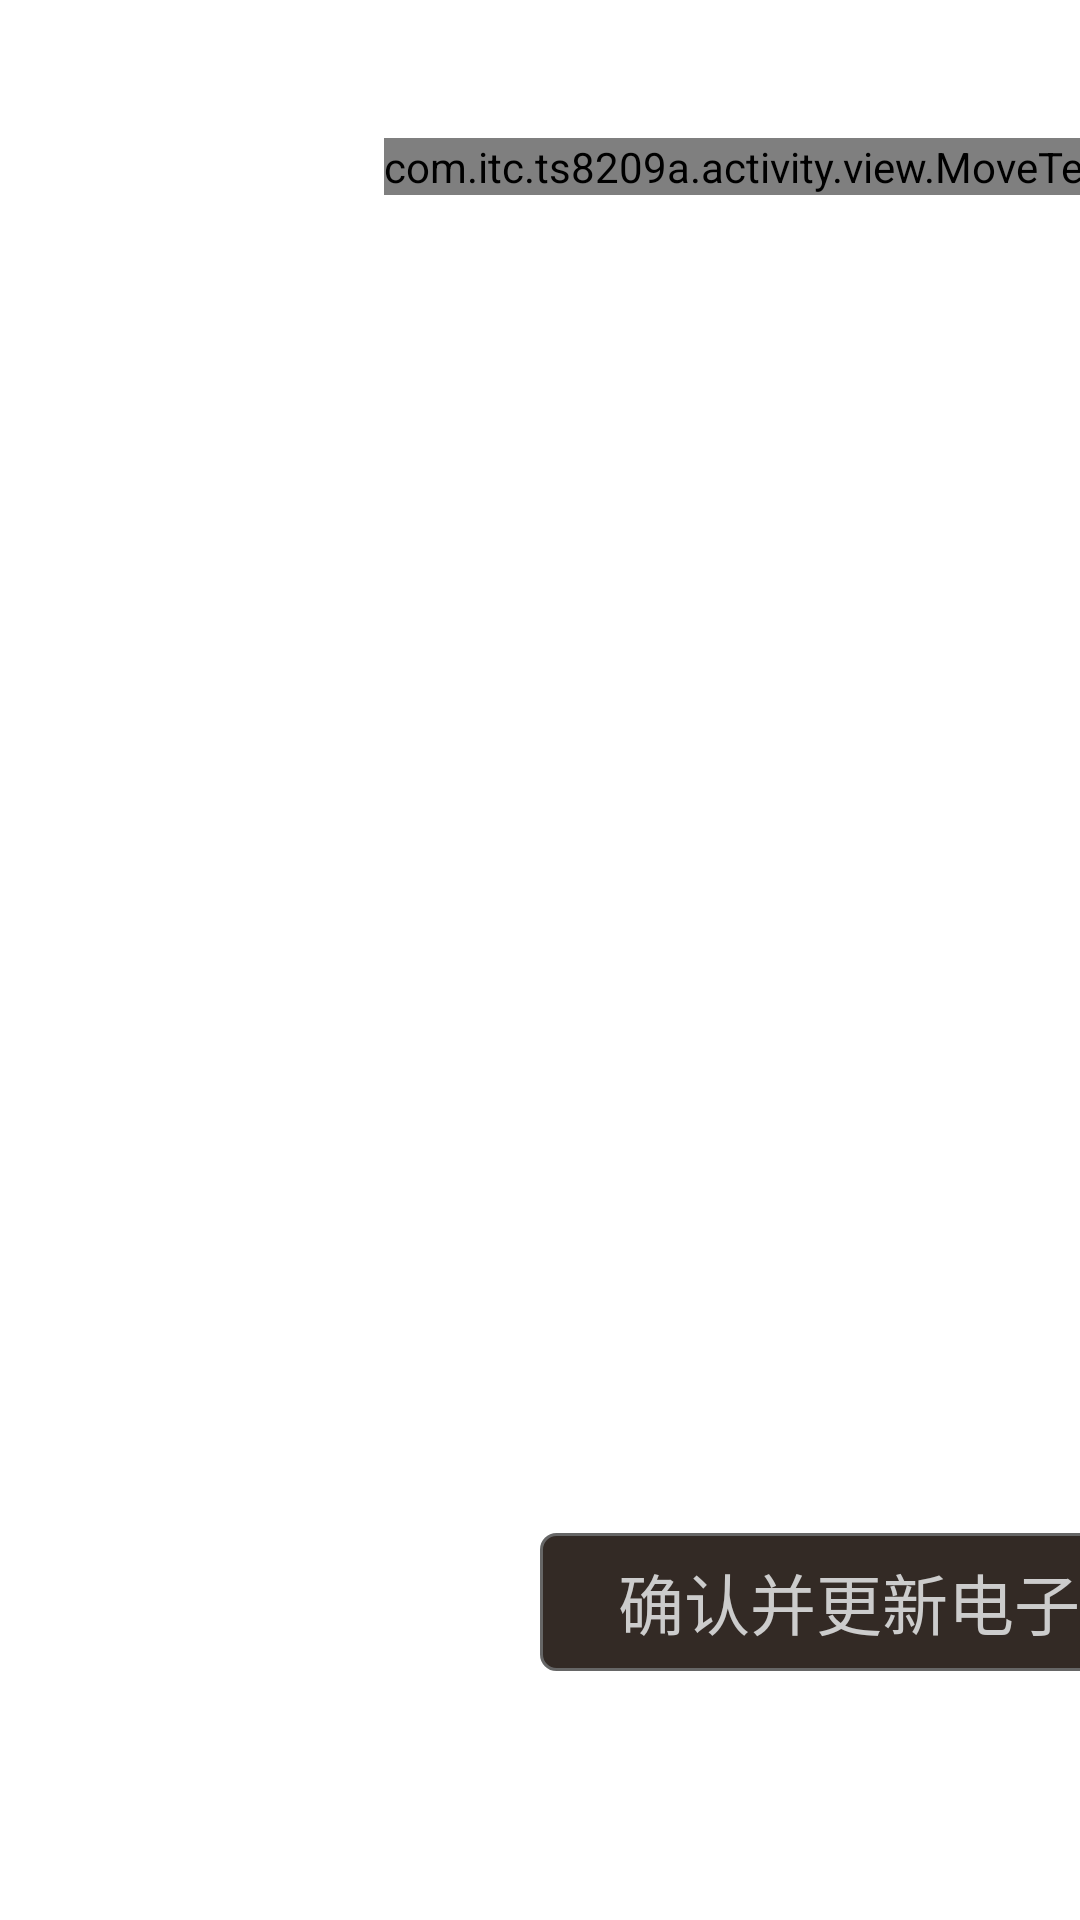

The Android layout XML behind this screen, and the referenced resources:
<!-- AndroidManifest.xml: application theme AppTheme -->
<!-- res/layout/dialog_nameplate.xml -->
<?xml version="1.0" encoding="utf-8"?>
<FrameLayout xmlns:android="http://schemas.android.com/apk/res/android"
    android:layout_width="1024dp"
    android:layout_height="600dp"
    xmlns:app="http://schemas.android.com/apk/res-auto"
    xmlns:com.itc.ts8209a="http://schemas.android.com/tools">

    <RelativeLayout
        android:id="@+id/nameplate_preview_lay"
        android:layout_width="1024dp"
        android:layout_height="wrap_content"
        android:background="#00000000"
        android:visibility="visible">

        <TextView
            style="@style/nameplate_preview_dialog_title"
            android:id="@+id/nameplate_preview_title"
            android:text="@string/nameplate_preview"/>

        <AbsoluteLayout
            android:id="@+id/nameplate_preview_bg_lay"
            android:layout_width="768dp"
            android:layout_height="450dp"
            android:background="#FFFFFF"
            android:layout_centerHorizontal="true"
            android:layout_below="@id/nameplate_preview_title">

            <ImageView
                android:id="@+id/nameplate_preview_bg_iv"
                android:layout_width="match_parent"
                android:layout_height="match_parent"
                android:background="#00FFFFFF"/>

            <com.itc.ts8209a.activity.view.MoveTextView
                android:id="@+id/nameplate_preview_comp_tv"
                style="@style/nameplate_dialog_preview_movetext"/>

            <com.itc.ts8209a.activity.view.MoveTextView
                android:id="@+id/nameplate_preview_user_tv"
                style="@style/nameplate_dialog_preview_movetext"/>

            <com.itc.ts8209a.activity.view.MoveTextView
                android:id="@+id/nameplate_preview_pos_tv"
                style="@style/nameplate_dialog_preview_movetext"/>
        </AbsoluteLayout>

        <Button
            style="@style/nameplate_preview_button"
            android:layout_width="250dp"
            android:id="@+id/nameplate_preview_confirm_btn"
            android:layout_marginLeft="180dp"
            android:layout_below="@id/nameplate_preview_bg_lay"
            android:text="@string/nameplate_confirm"/>

        <Button
            style="@style/nameplate_preview_button"
            android:layout_width="250dp"
            android:id="@+id/nameplate_preview_close_btn"
            android:layout_marginLeft="180dp"
            android:layout_below="@id/nameplate_preview_bg_lay"
            android:layout_toRightOf="@id/nameplate_preview_confirm_btn"
            android:text="@string/close_preview"/>
    </RelativeLayout>

    <RelativeLayout
        android:id="@+id/nameplate_updata_lay"
        android:layout_width="600dp"
        android:layout_height="360dp"
        android:layout_gravity="center"
        android:background="@drawable/bg_605348_10r"
        android:visibility="gone">

        <TextView
            android:id="@+id/nameplate_updata_tv"
            style="@style/page_title"
            android:text="@string/nameplate_is_updating"
            android:layout_centerHorizontal="true"
            android:layout_marginTop="100dp"
            android:textSize="35sp"/>

        <ProgressBar
            android:id="@+id/nameplate_updata_pb"
            style="?android:attr/progressBarStyleLargeInverse"
            android:layout_width="100dp"
            android:layout_height="100dp"
            android:layout_marginTop="50dp"
            android:layout_below="@id/nameplate_updata_tv"
            android:layout_centerHorizontal="true"/>

    </RelativeLayout>

    <include layout="@layout/inc_nameplate" />

</FrameLayout>
<!-- res/layout/inc_nameplate.xml (included above) -->
<?xml version="1.0" encoding="utf-8"?>
<AbsoluteLayout xmlns:android="http://schemas.android.com/apk/res/android"
    android:id="@+id/nameplate_background_lay"
    android:layout_width="1024px"
    android:layout_height="600px"
    android:background="#FFFFFF"
    android:visibility="invisible" >

    <ImageView
        android:id="@+id/nameplate_background_iv"
        android:layout_width="match_parent"
        android:layout_height="match_parent" />

    <TextView
        android:id="@+id/nameplate_company_tv"
        style="@style/nameplate_view_text"/>

    <TextView
        android:id="@+id/nameplate_person_tv"
        style="@style/nameplate_view_text"/>

    <TextView
        android:id="@+id/nameplate_position_tv"
        style="@style/nameplate_view_text"/>

</AbsoluteLayout>
<!-- resources referenced by this layout -->
<resources>
  <!-- drawable bg_605348_10r (drawable) -->
  <?xml version="1.0" encoding="utf-8"?>
  <selector xmlns:android="http://schemas.android.com/apk/res/android">
      <item>
          <shape android:shape="rectangle">
              <corners android:radius="10dp" />
              <solid android:color="#605348" />
          </shape>
      </item>
  </selector>
  <string name="close_preview">关闭预览页面</string>
  <string name="nameplate_confirm">确认并更新电子铭牌</string>
  <string name="nameplate_is_updating">电子铭牌正在更新</string>
  <string name="nameplate_preview">电子铭牌布局预览</string>
  <style name="nameplate_dialog_preview_movetext" parent="nameplate_dialog_preview_text">
          <item name="com.itc.ts8209a:xMax">768</item>
          <item name="com.itc.ts8209a:yMax">450</item>
          <item name="com.itc.ts8209a:xMin">0</item>
          <item name="com.itc.ts8209a:yMin">0</item>
      </style>
  <style name="nameplate_preview_button" parent="edit_info_button">
          <item name="android:layout_height">46dp</item>
          <item name="android:textSize">22sp</item>
          <item name="android:text" />
          <item name="android:layout_marginTop">15dp</item>
          <item name="android:padding">5dp</item>
      </style>
  <style name="nameplate_preview_dialog_title" parent="page_title">
          <item name="android:textSize">28sp</item>
          <item name="android:layout_marginTop">0dp</item>
          <item name="android:layout_marginBottom">5dp</item>
      </style>
  <style name="nameplate_view_text" parent="nameplate_dialog_preview_text">
          <item name="android:shadowRadius">2</item>
      </style>
  <style name="page_title" parent="text">
          <item name="android:textColor">#FFFEFE</item>
          <item name="android:textSize">30sp</item>
          <item name="android:layout_centerHorizontal">true</item>
          <item name="android:layout_marginTop">50dp</item>
      </style>
  <style name="AppTheme" parent="android:Theme.Holo.Light.NoActionBar">
          
      </style>
  <style name="nameplate_dialog_preview_text" parent="nameplate_preview_text">
          <item name="android:shadowColor">#333333</item>
          <item name="android:shadowDx">1</item>
          <item name="android:shadowDy">1</item>
          <item name="android:shadowRadius">1</item>
      </style>
  <style name="edit_info_button" parent="button">
          <item name="android:layout_height">42dp</item>
          <item name="android:textColor">#CCCCCC</item>
          <item name="android:textSize">22sp</item>
          <item name="android:gravity">center</item>
          <item name="android:background">@drawable/btn_edit_info</item>
          <item name="android:paddingLeft">15dp</item>
          <item name="android:paddingRight">15dp</item>
      </style>
  <style name="text">
          <item name="android:layout_width">wrap_content</item>
          <item name="android:layout_height">wrap_content</item>
      </style>
  <style name="nameplate_preview_text" parent="text">
          <item name="android:textColor">#FFFFFF</item>
          <item name="android:textSize">10sp</item>
          <item name="android:gravity">center</item>
          <item name="android:maxLines">1</item>
      </style>
  <style name="button">
          <item name="android:layout_width">wrap_content</item>
          <item name="android:layout_height">wrap_content</item>
      </style>
  <!-- drawable btn_edit_info (drawable) -->
  <?xml version="1.0" encoding="utf-8"?>
  <selector xmlns:android="http://schemas.android.com/apk/res/android">
      <item android:state_pressed="true">
          <shape android:shape="rectangle" >
              <solid android:color="#FF332a25" />
              <stroke android:width="2sp" android:color="#666666" />
              <corners android:radius="5dp" />
          </shape>
      </item>
      <item>
          <shape android:shape="rectangle"  >
              <solid android:color="#FF332a25" />
              <stroke android:width="1sp" android:color="#666666" />
              <corners android:radius="5dp" />
          </shape>
      </item>
  </selector>
</resources>
